Labelled photos from "car orientation data", an image-classification folder in MiguelCan13/TAMU-HACK-2026. The possible labels are: left, right.

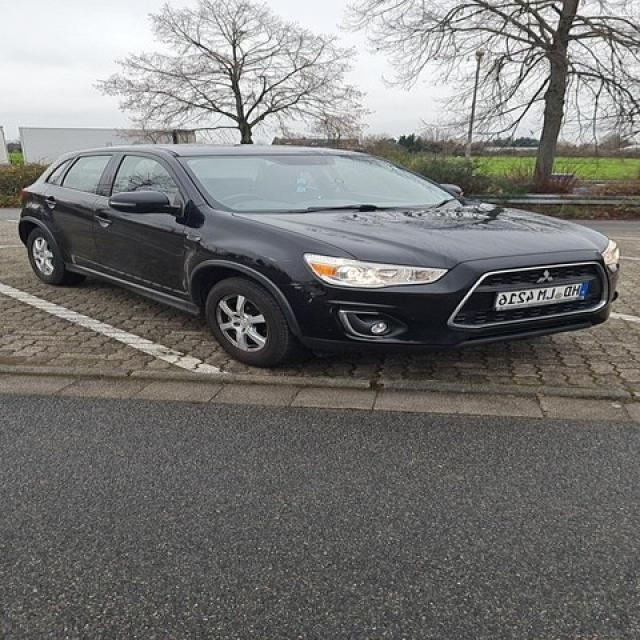
Label: right

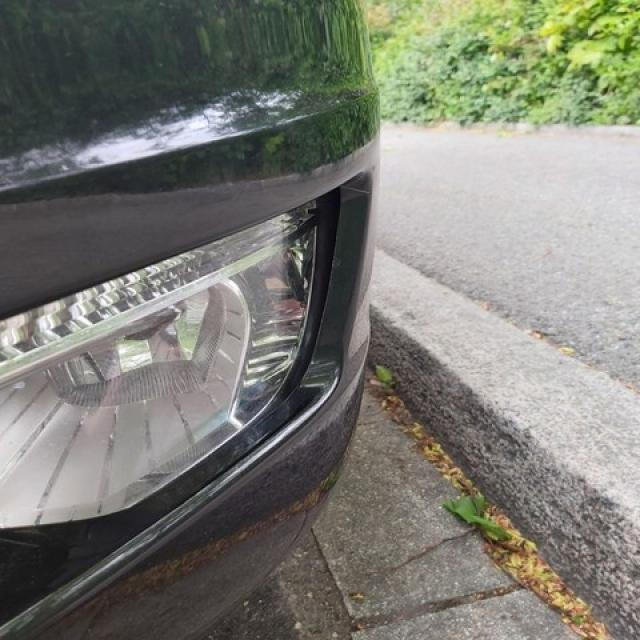
Label: left

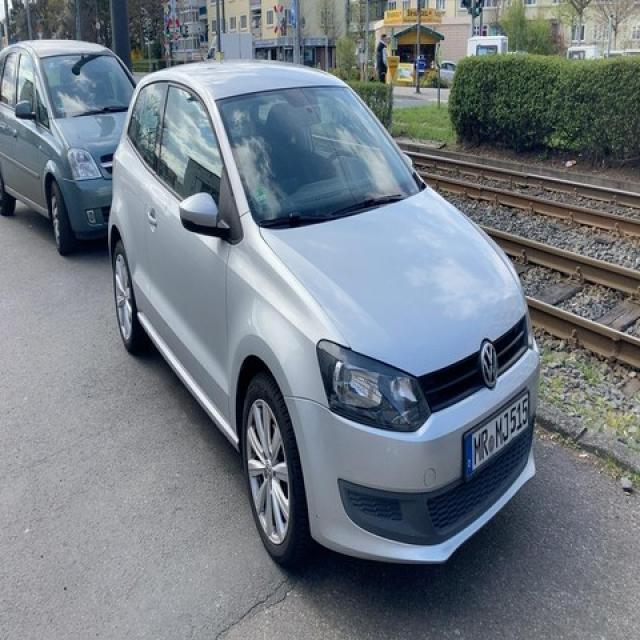
Label: right

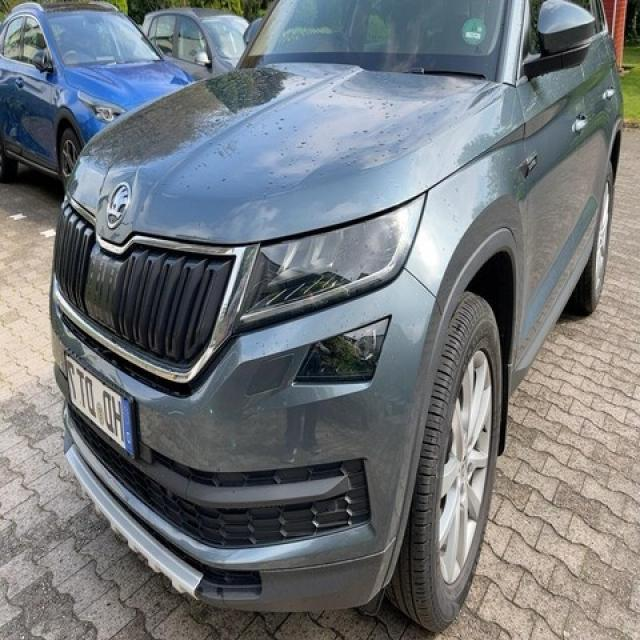
Label: left

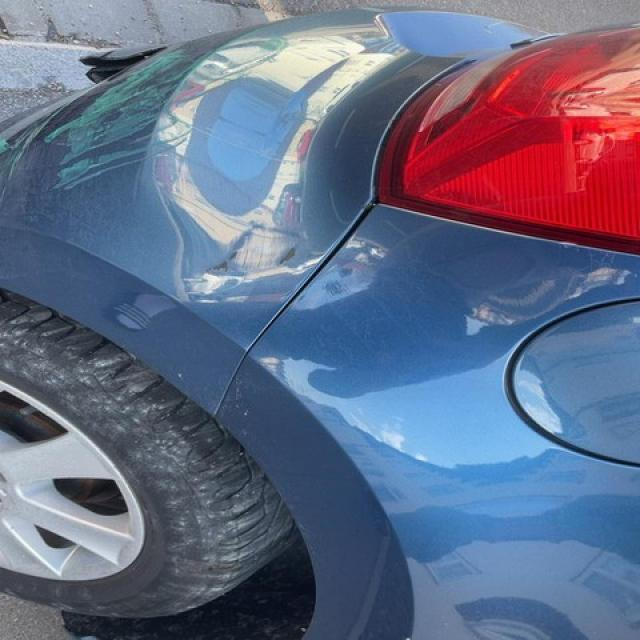
Label: right

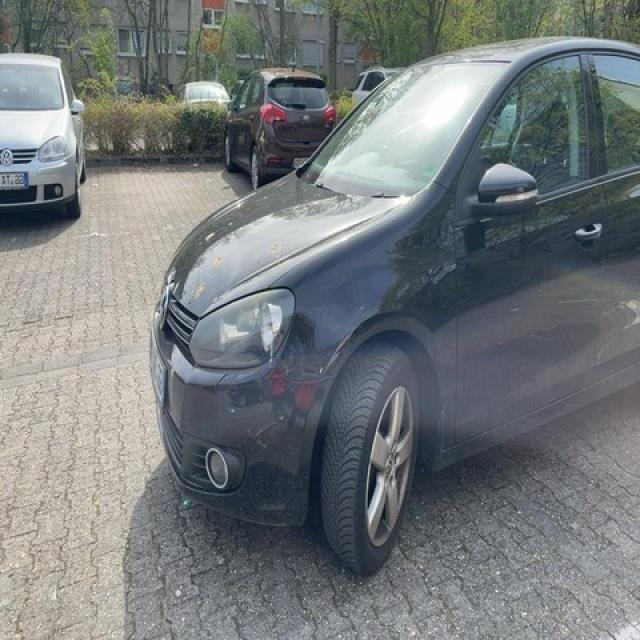
Label: left
